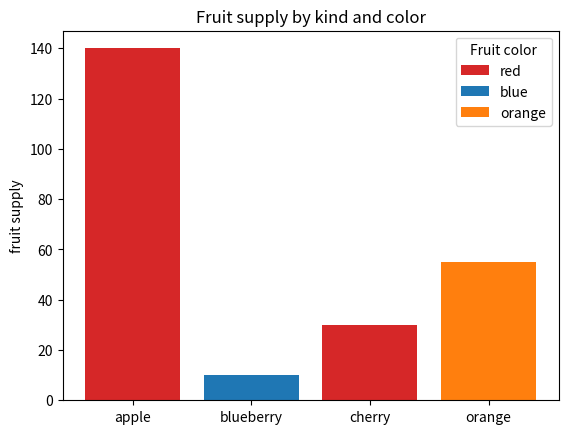
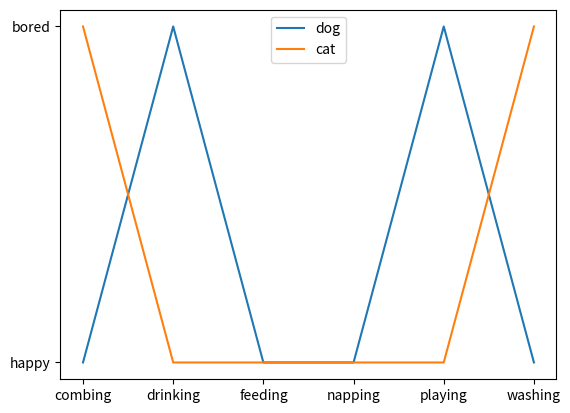

Write the Python code that produced these figures, in order.
import matplotlib.pyplot as plt

fig, ax = plt.subplots()

fruits = ['apple', 'blueberry', 'cherry', 'orange']
counts = [140, 10, 30, 55]
bar_labels = ['red', 'blue', '_red', 'orange']
bar_colors = ['tab:red', 'tab:blue', 'tab:red', 'tab:orange']

ax.bar(fruits, counts, label=bar_labels, color=bar_colors)

ax.set_ylabel('fruit supply')
ax.set_title('Fruit supply by kind and color')
ax.legend(title='Fruit color')

plt.savefig('bars.png', bbox_inches='tight')

cat = ["bored", "happy", "happy", "happy", "happy", "bored"]
dog = ["happy", "bored", "happy", "happy", "bored", "happy"]
activity = ["combing", "drinking", "feeding", "napping", "playing", "washing"]

fig, ax = plt.subplots()
ax.plot(activity, dog, label="dog")
ax.plot(activity, cat, label="cat")
ax.legend()

plt.savefig('lines.png', bbox_inches='tight')
